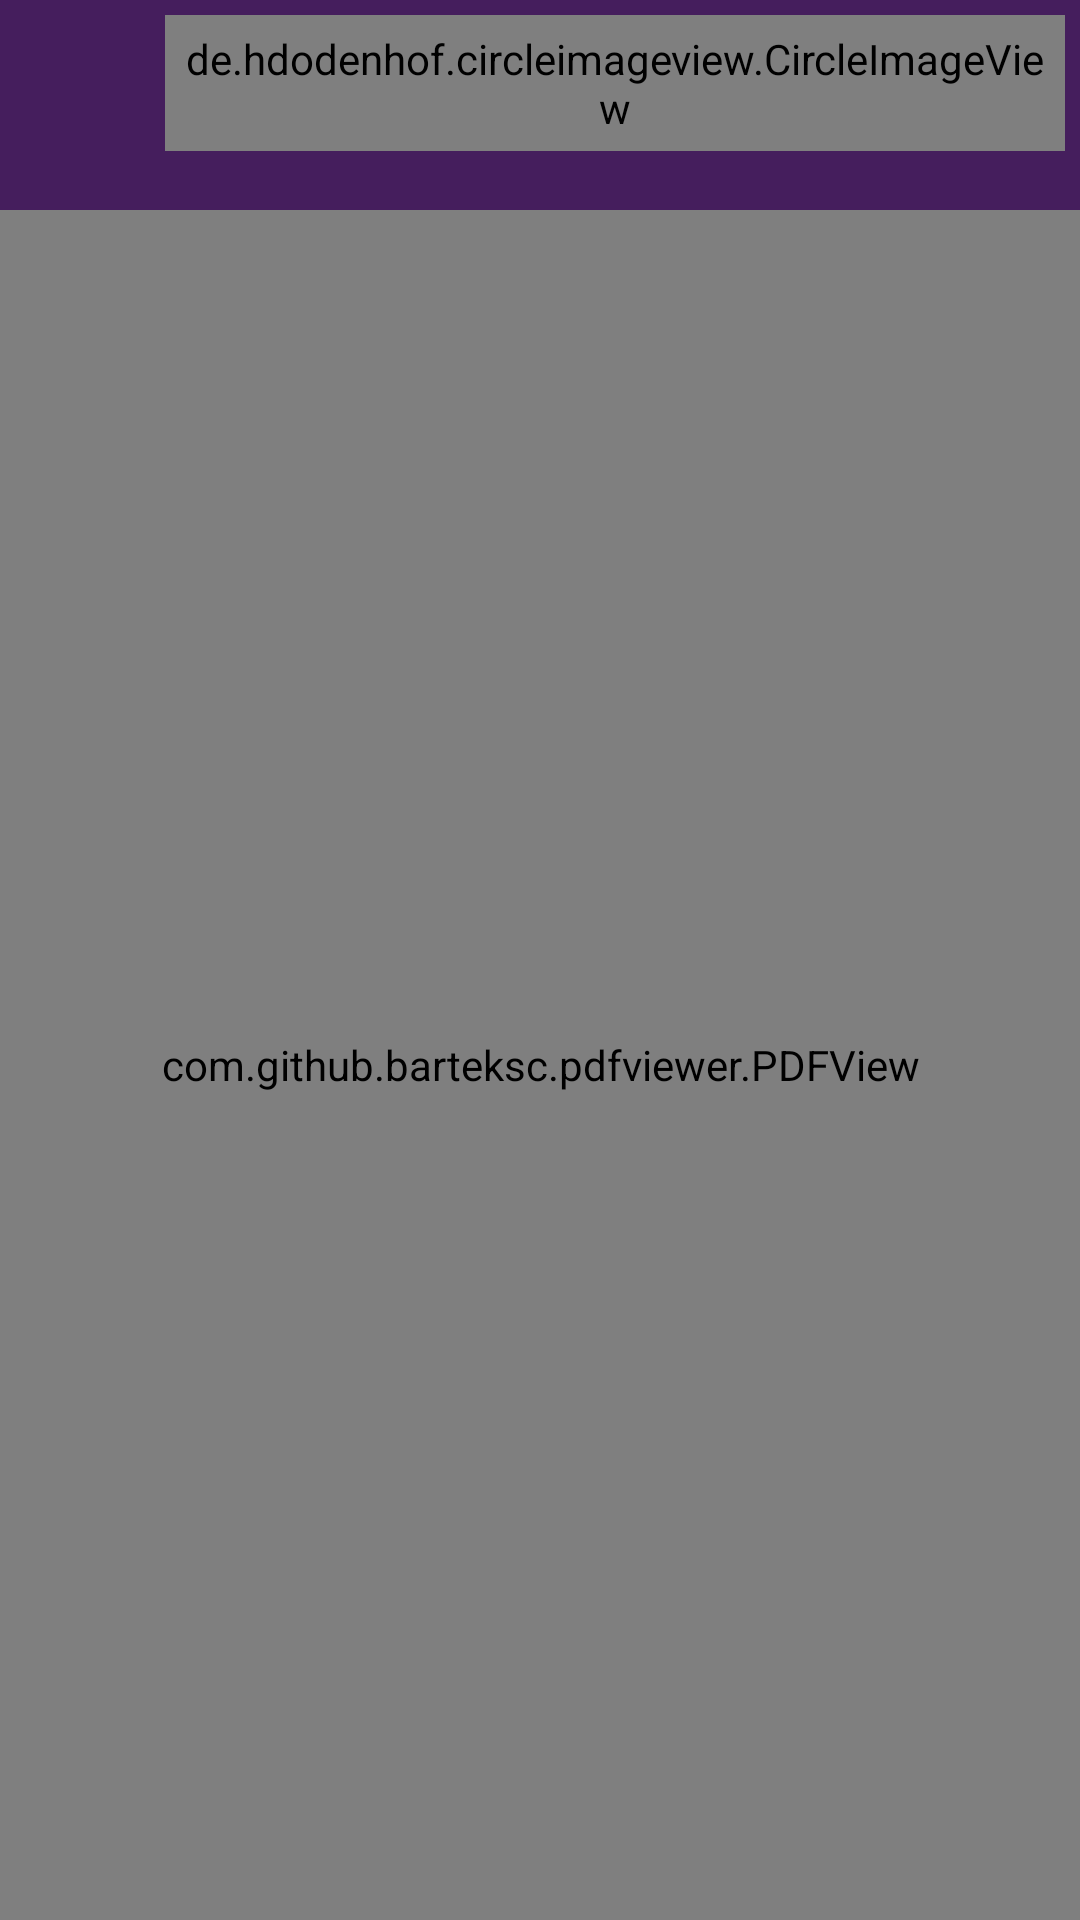

Layout XML and referenced resources for this Android screen:
<!-- AndroidManifest.xml: application theme Theme.ExpenseExplorer -->
<!-- res/layout/activity_itinerary.xml -->
<?xml version="1.0" encoding="utf-8"?>
<RelativeLayout xmlns:android="http://schemas.android.com/apk/res/android"
    xmlns:app="http://schemas.android.com/apk/res-auto"
    xmlns:tools="http://schemas.android.com/tools"
    android:id="@+id/main"
    android:layout_width="match_parent"
    android:layout_height="match_parent"
    tools:context=".ItineraryActivity"
    tools:ignore="MissingClass">

    <LinearLayout
        android:id="@+id/toolbar"
        android:layout_width="match_parent"
        android:layout_height="70dp"
        android:background="#451E5D"
        android:orientation="horizontal">

        <ImageView
            android:id="@+id/backBtn"
            android:padding="1dp"
            android:layout_width="30dp"
            android:layout_marginStart="20dp"
            android:layout_marginTop="18dp"
            android:layout_height="30dp"
            android:src="@drawable/back">

        </ImageView>

        <de.hdodenhof.circleimageview.CircleImageView
            android:layout_width="wrap_content"
            android:layout_height="wrap_content"
            android:src="@drawable/logo"
            android:padding="5dp"
            android:layout_margin="5dp">

        </de.hdodenhof.circleimageview.CircleImageView>

        <LinearLayout
            android:layout_width="wrap_content"
            android:layout_height="match_parent"
            android:gravity="center"
            android:orientation="vertical">

            <TextView
                android:layout_width="wrap_content"
                android:layout_height="wrap_content"
                android:text="Somnath and Diu Trip"
                android:textColor="@color/white"
                android:textStyle="bold"
                android:textSize="16sp"/>

            <TextView
                android:layout_width="wrap_content"
                android:layout_height="wrap_content"
                android:text="Expense Tracker"
                android:textColor="@color/white"
                android:textSize="12sp"/>

        </LinearLayout>




    </LinearLayout>


    <com.github.barteksc.pdfviewer.PDFView
        android:layout_below="@id/toolbar"
        android:layout_width="match_parent"
        android:layout_height="match_parent"
        android:id="@+id/pdfView">

    </com.github.barteksc.pdfviewer.PDFView>



</RelativeLayout>
<!-- resources referenced by this layout -->
<resources>
  <!-- drawable logo: png bitmap (drawable, 3899 bytes) -->
  <style name="Theme.ExpenseExplorer" parent="Base.Theme.ExpenseExplorer" />
  <style name="Base.Theme.ExpenseExplorer" parent="Theme.Material3.DayNight.NoActionBar">
          
          
      </style>
  <!-- not gathered from this repository: default colours our renderer supplied (Android Studio template values) -->
  <color name="white">#FFFFFFFF</color>
</resources>
